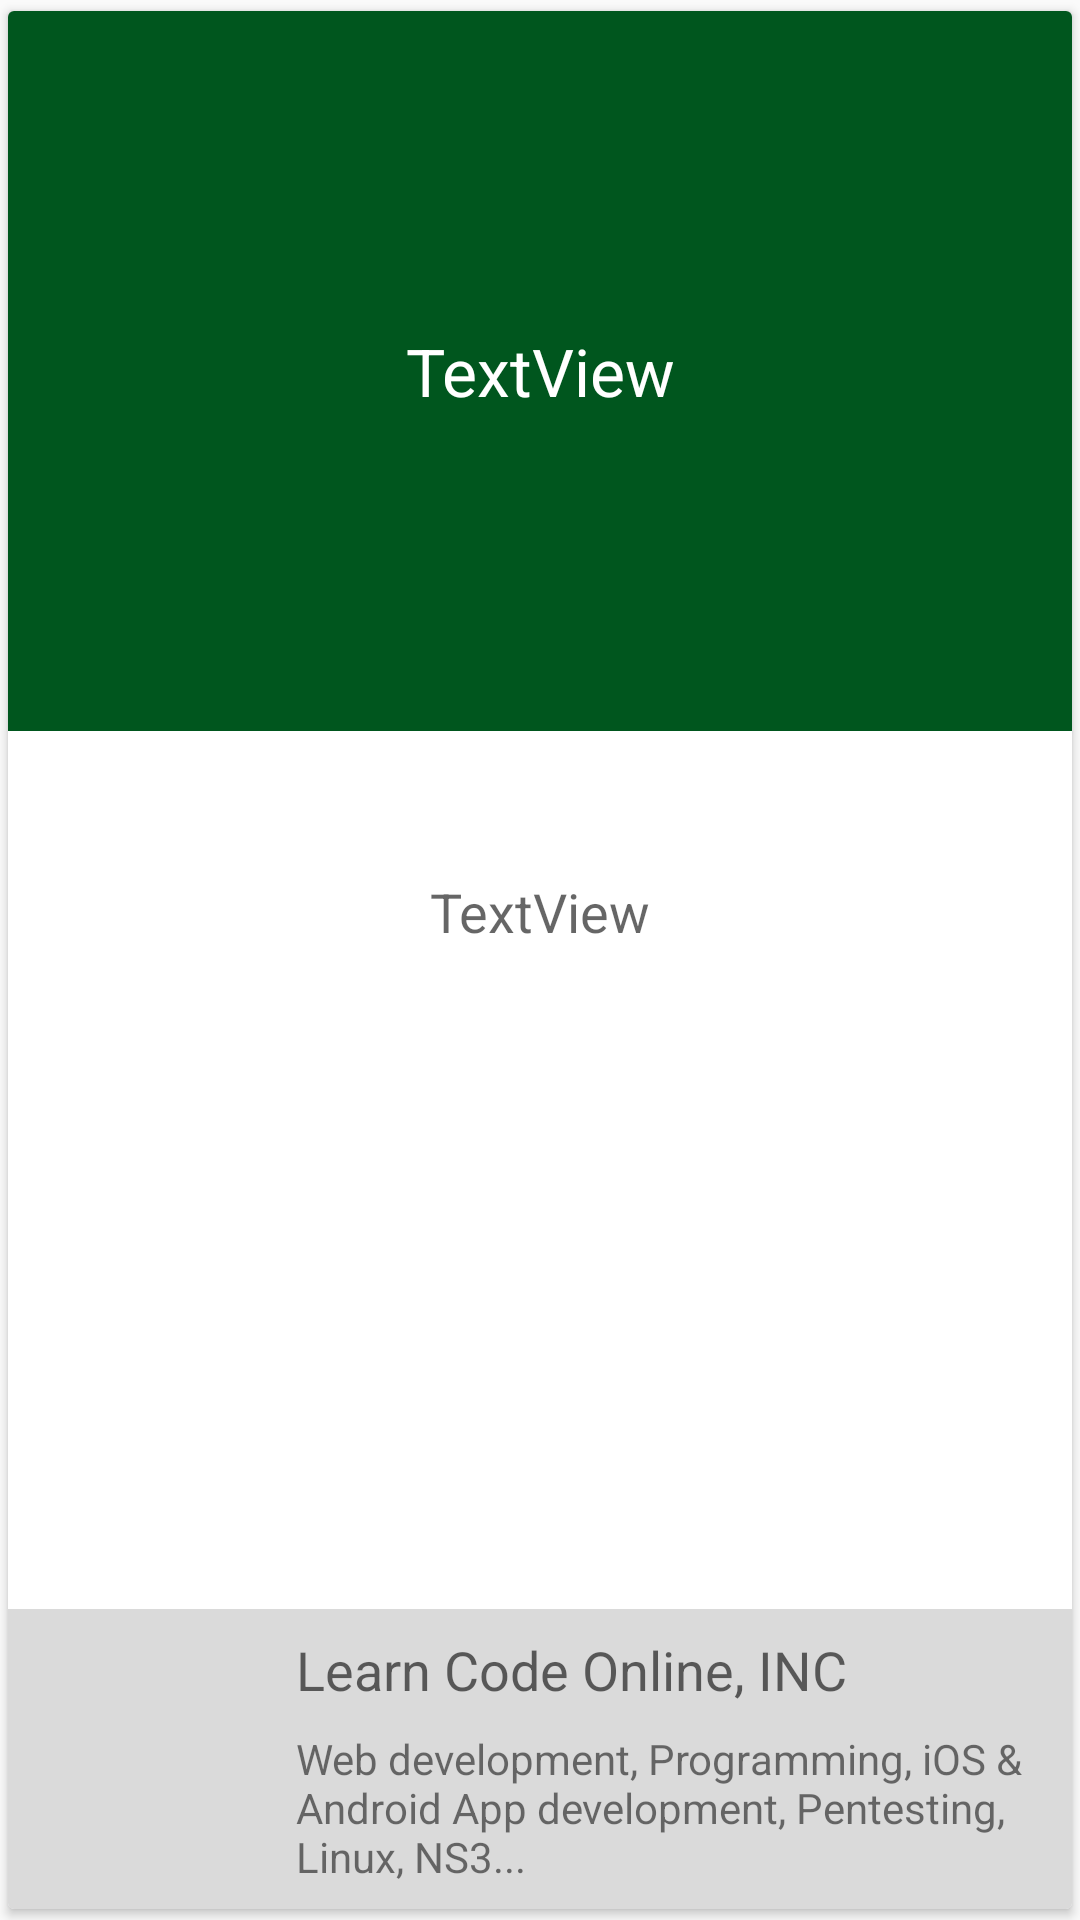

Write the Android layout XML for this screen, with the resource values it uses.
<!-- AndroidManifest.xml: application theme AppTheme -->
<!-- res/layout/fragment_question_answer.xml -->
<?xml version="1.0" encoding="utf-8"?>
<android.support.v7.widget.CardView xmlns:android="http://schemas.android.com/apk/res/android"
    xmlns:app="http://schemas.android.com/apk/res-auto"
    android:layout_width="match_parent"
    android:layout_height="match_parent"
    app:cardUseCompatPadding="true">

    <android.support.constraint.ConstraintLayout
        android:layout_width="match_parent"
        android:layout_height="match_parent">

        <TextView
            android:id="@+id/text_view_question"
            android:layout_width="match_parent"
            android:layout_height="0dp"
            android:background="@color/colorPrimaryDark"
            android:gravity="center"
            android:minHeight="240dp"
            android:padding="16dp"
            android:text="TextView"
            android:textAppearance="@style/TextAppearance.AppCompat.Large"
            android:textColor="@android:color/white"
            app:layout_constraintStart_toStartOf="parent"
            app:layout_constraintTop_toTopOf="parent" />

        <TextView
            android:id="@+id/text_view_answer"
            android:layout_width="wrap_content"
            android:layout_height="wrap_content"
            android:padding="48dp"
            android:text="TextView"
            android:textAppearance="@style/TextAppearance.AppCompat.Medium"
            app:layout_constraintEnd_toEndOf="parent"
            app:layout_constraintStart_toStartOf="parent"
            app:layout_constraintTop_toBottomOf="@+id/text_view_question" />

        <RelativeLayout
            android:id="@+id/adLoc"
            android:layout_width="match_parent"
            android:layout_height="wrap_content"
            android:background="@color/adLco"
            android:clickable="true"
            app:layout_constraintBottom_toBottomOf="parent"
            app:layout_constraintEnd_toEndOf="parent"
            android:focusable="true"
            app:layout_constraintStart_toStartOf="parent">

            <ImageView
                android:id="@+id/lco_logo"
                android:layout_width="80dp"
                android:layout_height="80dp"
                android:layout_centerVertical="true"
                android:src="@drawable/lco_logo" />

            <TextView
                android:id="@+id/lco_title"
                android:layout_width="wrap_content"
                android:layout_height="wrap_content"
                android:layout_marginLeft="16dp"
                android:layout_marginStart="16dp"
                android:layout_marginTop="8dp"
                android:layout_toEndOf="@+id/lco_logo"
                android:layout_toRightOf="@+id/lco_logo"
                android:text="Learn Code Online, INC"
                android:textAppearance="@style/TextAppearance.AppCompat.Medium" />

            <TextView
                android:layout_width="wrap_content"
                android:layout_height="wrap_content"
                android:layout_below="@+id/lco_title"
                android:layout_marginBottom="8dp"
                android:layout_marginEnd="16dp"
                android:layout_marginLeft="16dp"
                android:layout_marginRight="16dp"
                android:layout_marginStart="16dp"
                android:layout_marginTop="8dp"
                android:layout_toEndOf="@+id/lco_logo"
                android:layout_toRightOf="@+id/lco_logo"
                android:text="Web development, Programming, iOS &amp; Android App development, Pentesting, Linux, NS3..." />
        </RelativeLayout>
    </android.support.constraint.ConstraintLayout>
</android.support.v7.widget.CardView>
<!-- resources referenced by this layout -->
<resources>
  <color name="adLco">#dadada</color>
  <color name="colorPrimaryDark">#00561e</color>
  <style name="AppTheme" parent="Theme.AppCompat.Light.DarkActionBar">
          
          <item name="colorPrimary">@color/colorPrimary</item>
          <item name="colorPrimaryDark">@color/colorPrimaryDark</item>
          <item name="colorAccent">@color/colorAccent</item>
      </style>
  <color name="colorPrimary">#00762a</color>
  <color name="colorAccent">#fff66b</color>
</resources>
